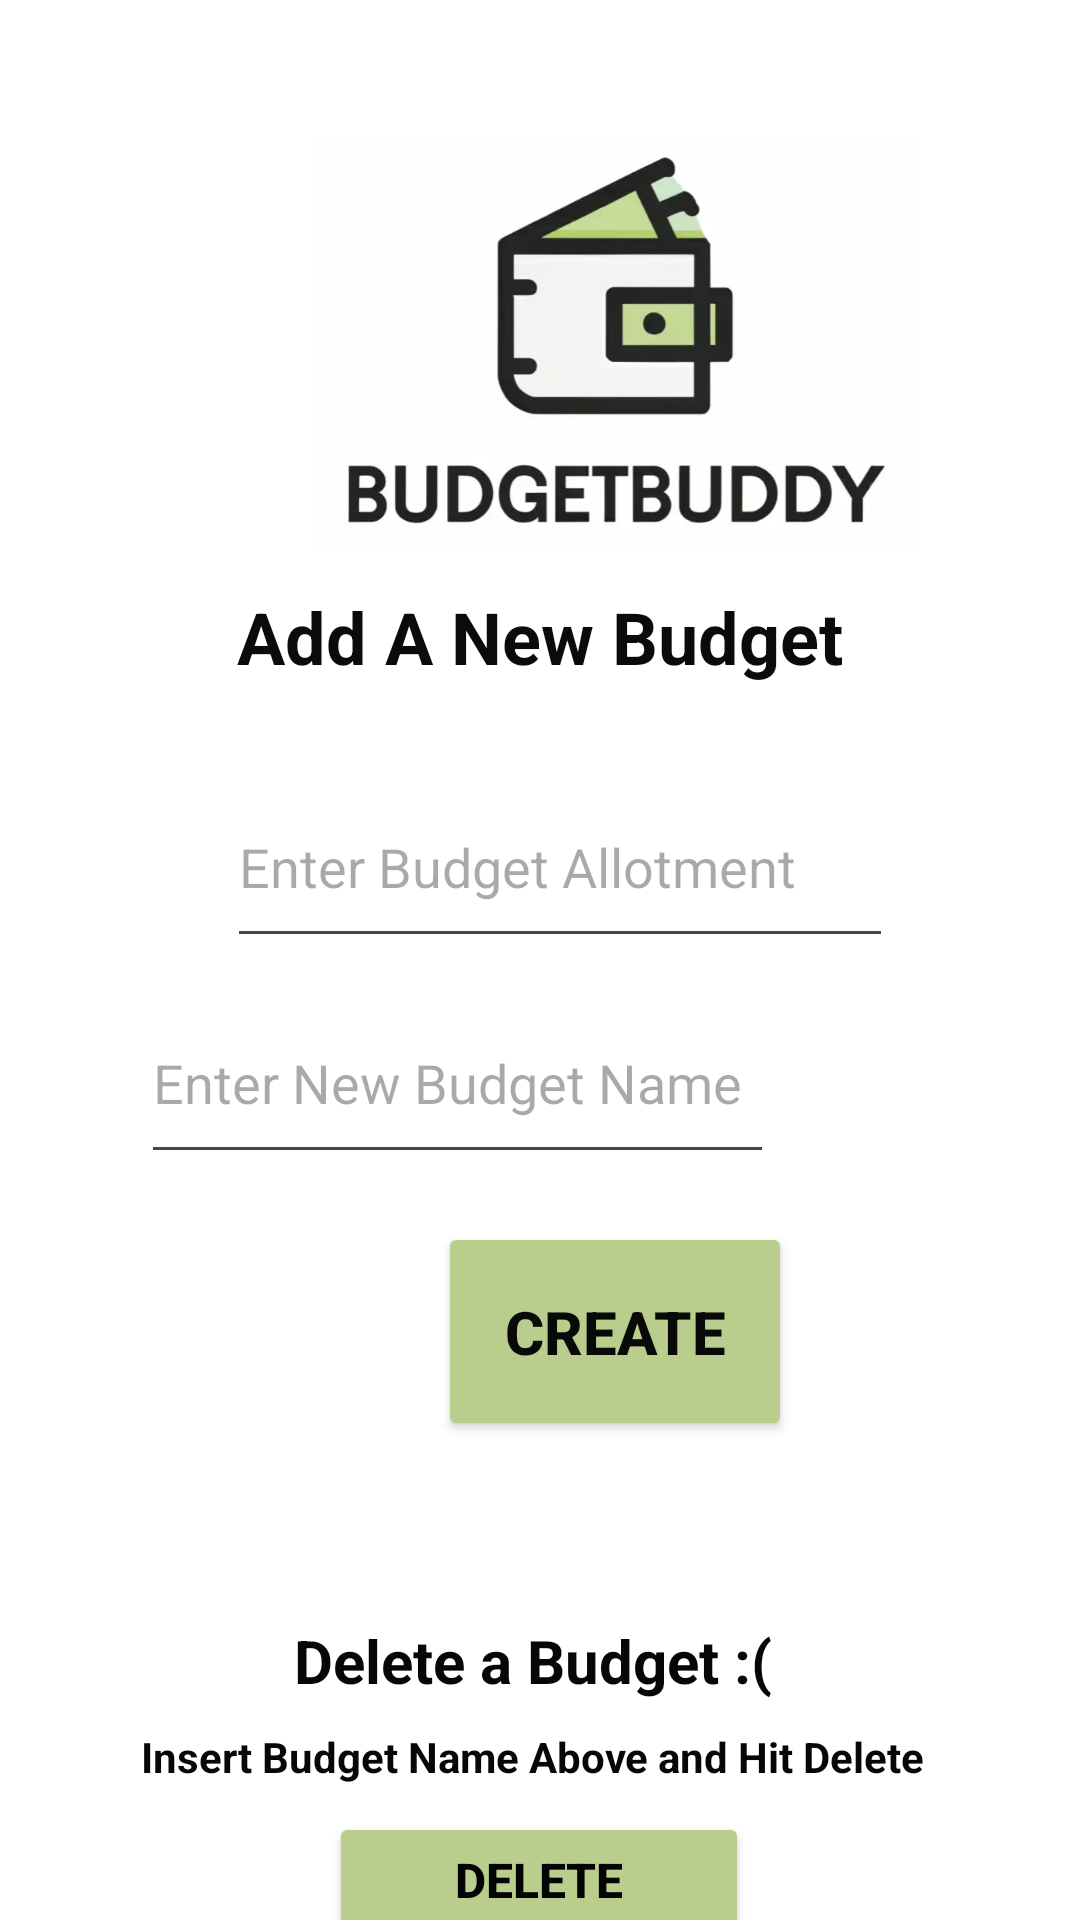

The Android layout XML behind this screen, and the referenced resources:
<!-- AndroidManifest.xml: application theme Theme.FBB_MAD -->
<!-- res/layout/activity_budget_creationscreen.xml -->
<?xml version="1.0" encoding="utf-8"?>
<androidx.constraintlayout.widget.ConstraintLayout xmlns:android="http://schemas.android.com/apk/res/android"
    xmlns:app="http://schemas.android.com/apk/res-auto"
    xmlns:tools="http://schemas.android.com/tools"
    android:id="@+id/activity_budget_creationscreen"
    android:layout_width="match_parent"
    android:layout_height="match_parent"
    android:background="#FFFFFF"
    tools:context=".BudgetCreationscreen">

    
    <TextView
        android:id="@+id/textView6"
        android:layout_width="wrap_content"
        android:layout_height="wrap_content"
        android:layout_marginStart="101dp"
        android:layout_marginTop="576dp"
        android:layout_marginEnd="101dp"
        android:text="Insert Budget Name Above and Hit Delete "
        android:textColor="#070707"
        android:textSize="14sp"
        android:textStyle="bold"
        app:layout_constraintEnd_toEndOf="parent"
        app:layout_constraintHorizontal_bias="0.508"
        app:layout_constraintStart_toStartOf="parent"
        app:layout_constraintTop_toTopOf="parent" />

    
    <TextView
        android:id="@+id/textView5"
        android:layout_width="wrap_content"
        android:layout_height="wrap_content"
        android:layout_marginStart="101dp"
        android:layout_marginTop="540dp"
        android:layout_marginEnd="101dp"
        android:text="Delete a Budget :( "
        android:textColor="#070707"
        android:textSize="20sp"
        android:textStyle="bold"
        app:layout_constraintEnd_toEndOf="parent"
        app:layout_constraintStart_toStartOf="parent"
        app:layout_constraintTop_toTopOf="parent" />

    
    <Button
        android:id="@+id/deleteBudgetButton"
        android:layout_width="140dp"
        android:layout_height="64dp"
        android:layout_marginTop="9dp"
        android:backgroundTint="#B9CE8D"
        android:text="Delete Budget"
        android:textColor="#040404"
        android:textSize="16sp"
        android:textStyle="bold"
        app:layout_constraintEnd_toEndOf="parent"
        app:layout_constraintHorizontal_bias="0.498"
        app:layout_constraintStart_toStartOf="parent"
        app:layout_constraintTop_toBottomOf="@+id/textView6" />

    
    <TextView
        android:id="@+id/textView3"
        android:layout_width="wrap_content"
        android:layout_height="wrap_content"
        android:layout_marginStart="101dp"
        android:layout_marginTop="196dp"
        android:layout_marginEnd="101dp"
        android:text="Add A New Budget"
        android:textColor="#0B0B0B"
        android:textSize="24sp"
        android:textStyle="bold"
        app:layout_constraintEnd_toEndOf="parent"
        app:layout_constraintStart_toStartOf="parent"
        app:layout_constraintTop_toTopOf="parent" />

    
    <EditText
        android:id="@+id/amountinput"
        android:layout_width="222dp"
        android:layout_height="64dp"
        android:layout_marginStart="98dp"
        android:layout_marginTop="27dp"
        android:layout_marginEnd="102dp"
        android:layout_marginBottom="32dp"
        android:ems="10"
        android:inputType="numberDecimal"
        android:hint="Enter Budget Allotment"
        android:text=""
        android:importantForAccessibility="yes"
        app:layout_constraintBottom_toTopOf="@+id/budgetinput"
        app:layout_constraintEnd_toEndOf="parent"
        app:layout_constraintHorizontal_bias="0.363"
        app:layout_constraintStart_toStartOf="parent"
        app:layout_constraintTop_toBottomOf="@+id/textView3" />

    
    <EditText
        android:id="@+id/budgetinput"
        android:layout_width="211dp"
        android:layout_height="64dp"
        android:layout_marginStart="98dp"
        android:layout_marginTop="8dp"
        android:layout_marginEnd="102dp"
        android:ems="10"
        android:inputType="text"
        android:hint="Enter New Budget Name"
        android:text=""
        android:importantForAccessibility="yes"
        app:layout_constraintEnd_toEndOf="parent"
        app:layout_constraintHorizontal_bias="1.0"
        app:layout_constraintStart_toStartOf="parent"
        app:layout_constraintTop_toBottomOf="@+id/amountinput" />

    
    <Button
        android:id="@+id/createbudgetbutton"
        android:layout_width="118dp"
        android:layout_height="73dp"
        android:layout_marginStart="146dp"
        android:layout_marginTop="16dp"
        android:layout_marginEnd="147dp"
        android:layout_marginBottom="244dp"
        android:backgroundTint="#B9CE8D"
        android:text="Create"
        android:textColor="#090909"
        android:textSize="20sp"
        android:textStyle="bold"
        app:layout_constraintBottom_toBottomOf="parent"
        app:layout_constraintEnd_toEndOf="parent"
        app:layout_constraintHorizontal_bias="0.0"
        app:layout_constraintStart_toStartOf="parent"
        app:layout_constraintTop_toBottomOf="@+id/budgetinput"
        app:layout_constraintVertical_bias="0.0" />

    
    <ImageView
        android:id="@+id/imageView5"
        android:layout_width="244dp"
        android:layout_height="139dp"
        android:layout_marginStart="83dp"
        android:layout_marginTop="45dp"
        android:layout_marginEnd="84dp"
        app:layout_constraintBottom_toTopOf="@+id/textView3"
        app:layout_constraintEnd_toEndOf="parent"
        app:layout_constraintHorizontal_bias="0.0"
        app:layout_constraintStart_toStartOf="parent"
        app:layout_constraintTop_toTopOf="parent"
        app:layout_constraintVertical_bias="0.0"
        app:srcCompat="@drawable/budgetpal" />

</androidx.constraintlayout.widget.ConstraintLayout>
<!-- resources referenced by this layout -->
<resources>
  <!-- drawable budgetpal: png bitmap (drawable, 125472 bytes) -->
  <style name="Theme.FBB_MAD" parent="Base.Theme.FBB_MAD" />
  <style name="Base.Theme.FBB_MAD" parent="Theme.Material3.DayNight.NoActionBar">
          
          
      </style>
</resources>
